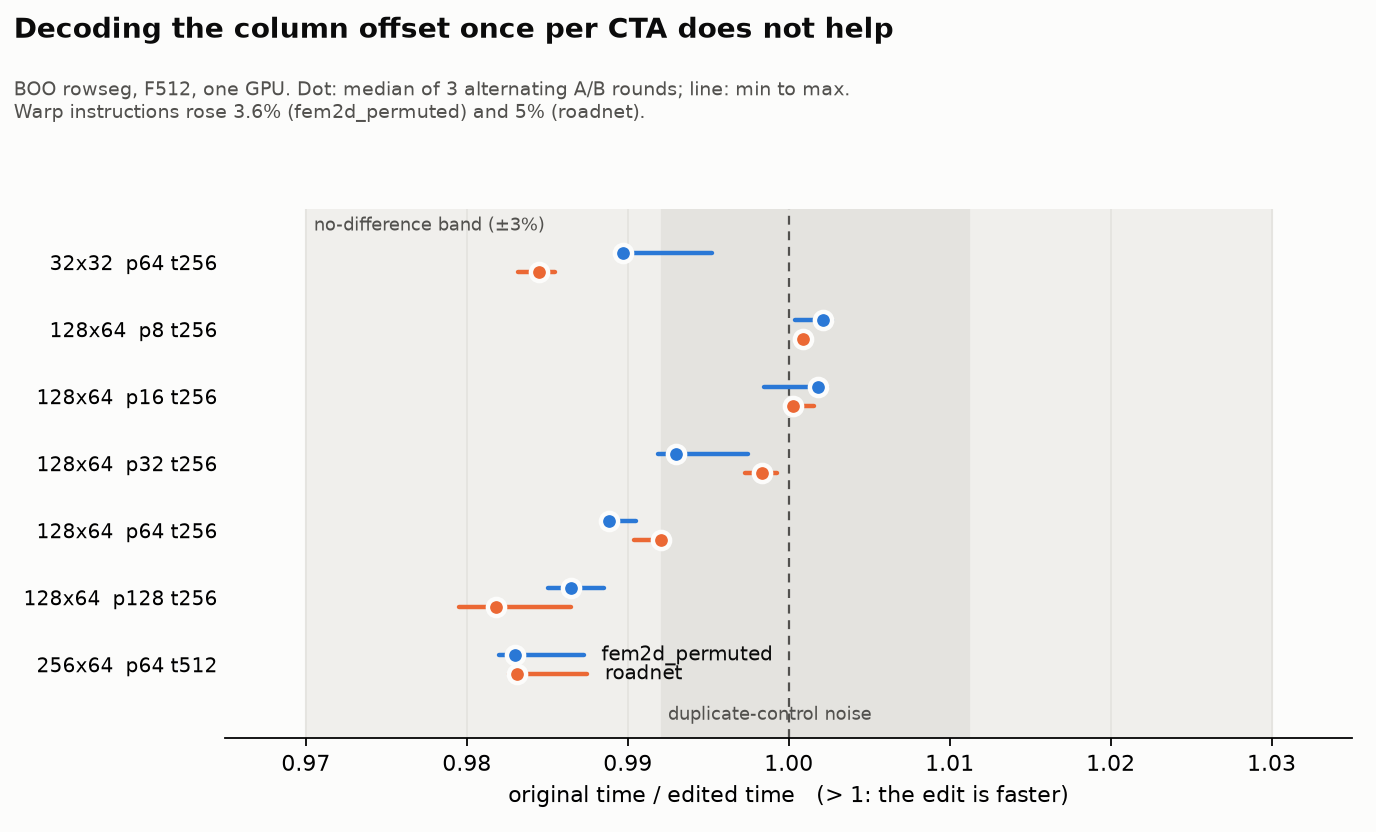

Values plotted in this chart, from the file beside it:
input, k, tag, A_ms, B_ms, min, median, max, verdict
fem2d_permuted, 128x64, rs_p128_t256_f4, 10.98, 11.13, 0.9851, 0.9865, 0.9885, WASH
fem2d_permuted, 128x64, rs_p16_t256_f4, 11.22, 11.2, 0.9984, 1.002, 1.002, WASH
fem2d_permuted, 128x64, rs_p32_t256_f4, 8.098, 8.137, 0.9919, 0.993, 0.9975, WASH
fem2d_permuted, 128x64, rs_p32_t256_f4_dup, 8.105, 8.154, 0.9919, 0.9931, 0.9982, WASH
fem2d_permuted, 128x64, rs_p64_t256_f4, 8.5, 8.593, 0.9886, 0.9888, 0.9905, WASH
fem2d_permuted, 128x64, rs_p8_t256_f4, 20.28, 20.24, 1, 1.002, 1.003, WASH
fem2d_permuted, 256x64, rs_p64_t512_f4, 6.294, 6.403, 0.982, 0.983, 0.9873, WASH
fem2d_permuted, 256x64, rs_p64_t512_f4_dup, 6.283, 6.359, 0.9825, 0.9849, 0.9901, WASH
fem2d_permuted, 32x32, rs_p64_t256_f4, 8.008, 8.066, 0.9895, 0.9897, 0.9953, WASH
roadnet, 128x64, rs_p128_t256_f4, 39.91, 40.65, 0.9795, 0.9818, 0.9865, WASH
roadnet, 128x64, rs_p16_t256_f4, 35.12, 35.09, 0.9998, 1, 1.002, WASH
roadnet, 128x64, rs_p32_t256_f4, 27.17, 27.24, 0.9973, 0.9983, 0.9993, WASH
roadnet, 128x64, rs_p32_t256_f4_dup, 27.21, 27.22, 0.9982, 0.9984, 0.9993, WASH
roadnet, 128x64, rs_p64_t256_f4, 25.11, 25.31, 0.9904, 0.992, 0.9923, WASH
roadnet, 128x64, rs_p8_t256_f4, 57.93, 57.88, 1, 1.001, 1.001, WASH
roadnet, 256x64, rs_p64_t512_f4, 25.13, 25.56, 0.9826, 0.9831, 0.9875, WASH
roadnet, 256x64, rs_p64_t512_f4_dup, 25.19, 25.59, 0.9818, 0.9832, 0.9881, WASH
roadnet, 32x32, rs_p64_t256_f4, 29.79, 30.26, 0.9832, 0.9845, 0.9855, WASH
